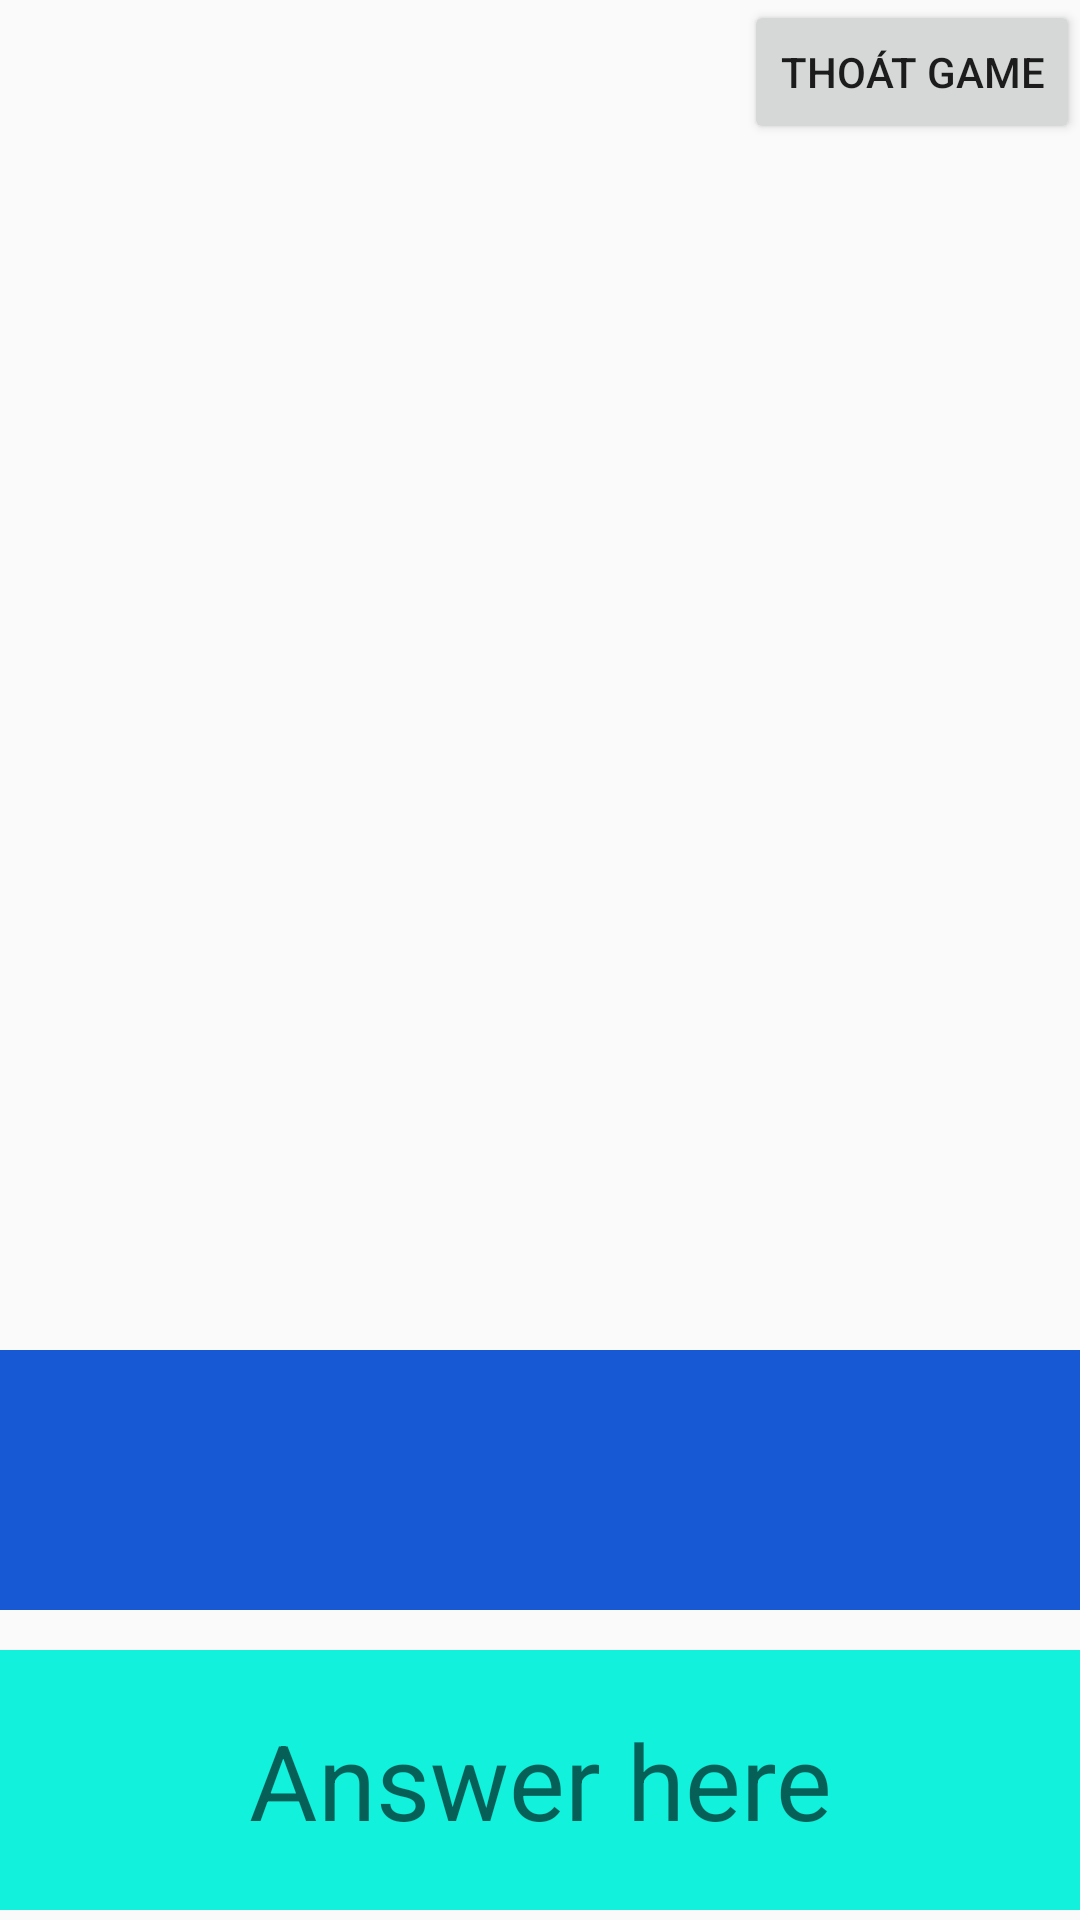

This screen was rendered from an Android layout file. Write that file and the resources it references.
<!-- AndroidManifest.xml: application theme Theme.TTDAA -->
<!-- res/layout/kho.xml -->
<?xml version="1.0" encoding="utf-8"?>
<RelativeLayout xmlns:android="http://schemas.android.com/apk/res/android"
    xmlns:tools="http://schemas.android.com/tools"
    android:layout_width="match_parent" android:layout_height="match_parent"
    >

    <Button
        android:id="@+id/BtnGameBack"
        android:layout_width="wrap_content"
        android:layout_height="wrap_content"
        android:text="Thoát game"
        android:layout_alignParentRight="true"
        />
    <ImageView
        android:id="@+id/star1"
        android:layout_width="0dp"
        android:layout_height="0dp"
        android:background="@drawable/ic_baseline_star_24"
        tools:ignore="InvalidId" />
    <ImageView
        android:id="@+id/star2"
        android:layout_marginStart="40dp"
        android:layout_width="0dp"
        android:layout_height="0dp"
        android:background="@drawable/ic_baseline_star_24"
        tools:ignore="InvalidId" />
    <ImageView
        android:id="@+id/star3"
        android:layout_marginStart="80dp"
        android:layout_width="0dp"
        android:layout_height="0dp"
        android:background="@drawable/ic_baseline_star_24"
        tools:ignore="InvalidId" />

    <ImageView
        android:id="@+id/iv_player"
        android:layout_width="320dp"
        android:layout_height="280dp"
        android:layout_alignParentEnd="true"
        android:layout_alignParentRight="true"
        android:layout_alignParentBottom="true"
        android:layout_gravity="center"
        android:layout_marginTop="30dp"
        android:layout_marginEnd="40dp"
        android:layout_marginBottom="370dp" />

    <TextView
        android:id="@+id/questionText"
        android:layout_width="wrap_content"
        android:layout_height="wrap_content"
        android:layout_marginTop="450dp"
        android:background="#1758D4"
        android:ems="10"
        android:gravity="center_horizontal"
        android:padding="20dp"
        android:textColor="@color/black"
        android:textSize="35dp"></TextView>

    <EditText
        android:id="@+id/editText"
        android:layout_width="wrap_content"
        android:layout_height="wrap_content"
        android:layout_marginTop="550dp"
        android:background="#11F1DC"
        android:ems="10"
        android:gravity="center_horizontal"
        android:hint="Answer here"
        android:padding="20dp"
        android:textColor="@color/black"
        android:textSize="35dp"></EditText>

    <Button
        android:id="@+id/BtnNext"
        android:layout_width="wrap_content"
        android:layout_height="65dp"
        android:layout_below="@+id/editText"
        android:layout_centerHorizontal="true"
        android:text="Next"
        android:layout_marginTop="30dp"
        android:visibility="visible"
        tools:visibility="visible" />

    <TextView
        android:id="@+id/textViewTime"
        android:layout_width="200dp"
        android:layout_height="wrap_content"
        android:layout_below="@id/BtnNext"
        android:layout_alignParentEnd="true"
        android:layout_alignParentRight="true"
        android:layout_gravity="center"
        android:layout_marginTop="-350dp"
        android:layout_marginEnd="100dp"
        android:layout_marginRight="1dp"
        android:textAlignment="center"
        android:textColor="@android:color/black"
        android:textSize="30sp" />

    <Button
        android:id="@+id/Btnsubmit"
        android:layout_width="120dp"
        android:layout_height="wrap_content"
        android:layout_alignParentEnd="true"
        android:layout_alignParentRight="true"
        android:layout_alignParentBottom="true"
        android:layout_gravity="right"
        android:layout_marginEnd="36dp"
        android:layout_marginRight="36dp"
        android:layout_marginBottom="25dp"
        android:background="#FFEB3B"
        android:text="Submit"
        android:textColor="@color/black"
        android:visibility="invisible"
        tools:visibility="invisible" />


</RelativeLayout>
<!-- resources referenced by this layout -->
<resources>
  <color name="black">#FF000000</color>
  <!-- drawable ic_baseline_star_24 (drawable) -->
  <vector android:height="24dp" android:tint="#EE4A1A"
      android:viewportHeight="24" android:viewportWidth="24"
      android:width="24dp" xmlns:android="http://schemas.android.com/apk/res/android">
      <path android:fillColor="@android:color/white" android:pathData="M12,17.27L18.18,21l-1.64,-7.03L22,9.24l-7.19,-0.61L12,2 9.19,8.63 2,9.24l5.46,4.73L5.82,21z"/>
  </vector>
  <style name="Theme.TTDAA" parent="Theme.AppCompat.Light.NoActionBar">
          
          <item name="colorPrimary">@color/purple_500</item>
          <item name="colorPrimaryVariant">@color/purple_700</item>
          <item name="colorOnPrimary">@color/white</item>
          
          <item name="colorSecondary">@color/teal_200</item>
          <item name="colorSecondaryVariant">@color/teal_700</item>
          <item name="colorOnSecondary">@color/black</item>
          
          <item name="android:statusBarColor" tools:targetApi="l">?attr/colorPrimaryVariant</item>
          
      </style>
  <color name="purple_500">#FF6200EE</color>
  <color name="purple_700">#E61B08</color>
  <color name="white">#FFFFFFFF</color>
  <color name="teal_200">#FF03DAC5</color>
  <color name="teal_700">#FF018786</color>
</resources>
